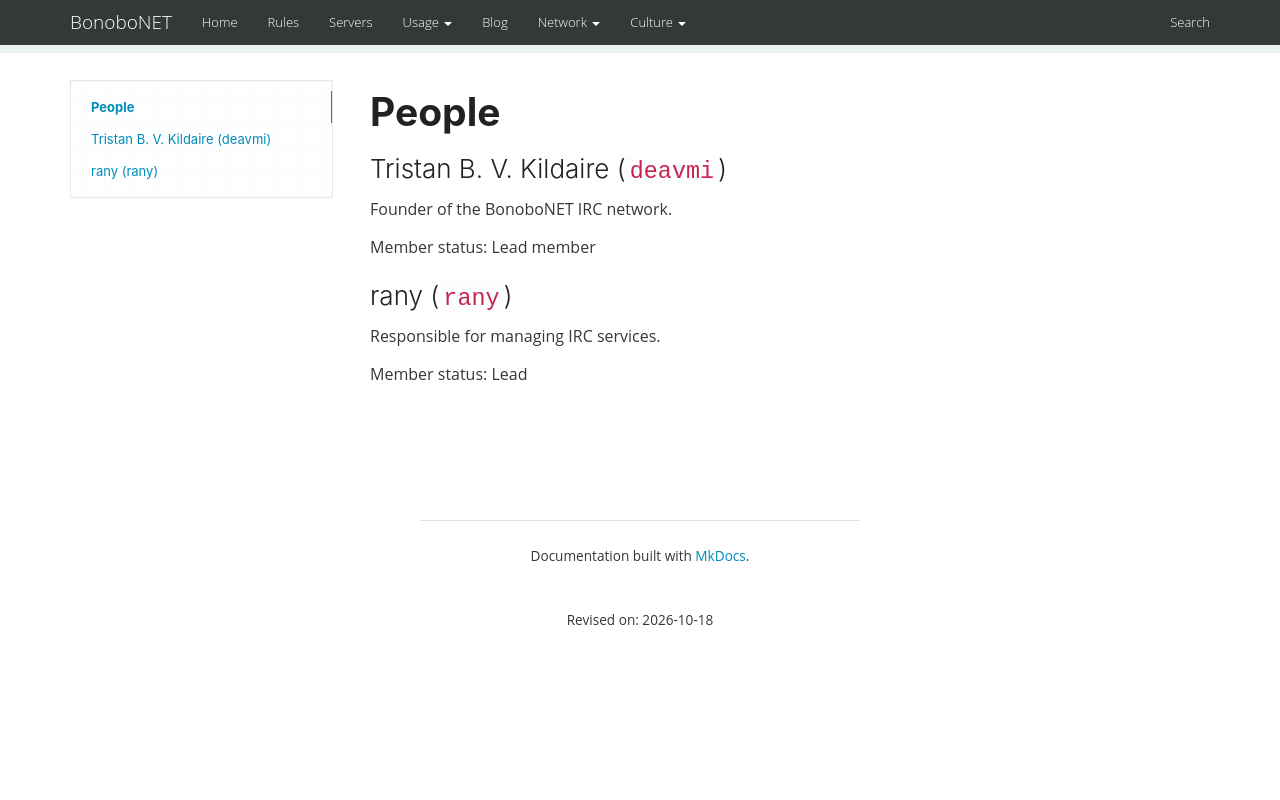

repository: bonobonet/bonobonet.github.io · page: people/index.html · generator: mkdocs

People
======

### Tristan B. V. Kildaire (`deavmi`)

Founder of the BonoboNET IRC network.

Member status: Lead member

### rany (`rany`)

Responsible for managing IRC services.

Member status: Lead
